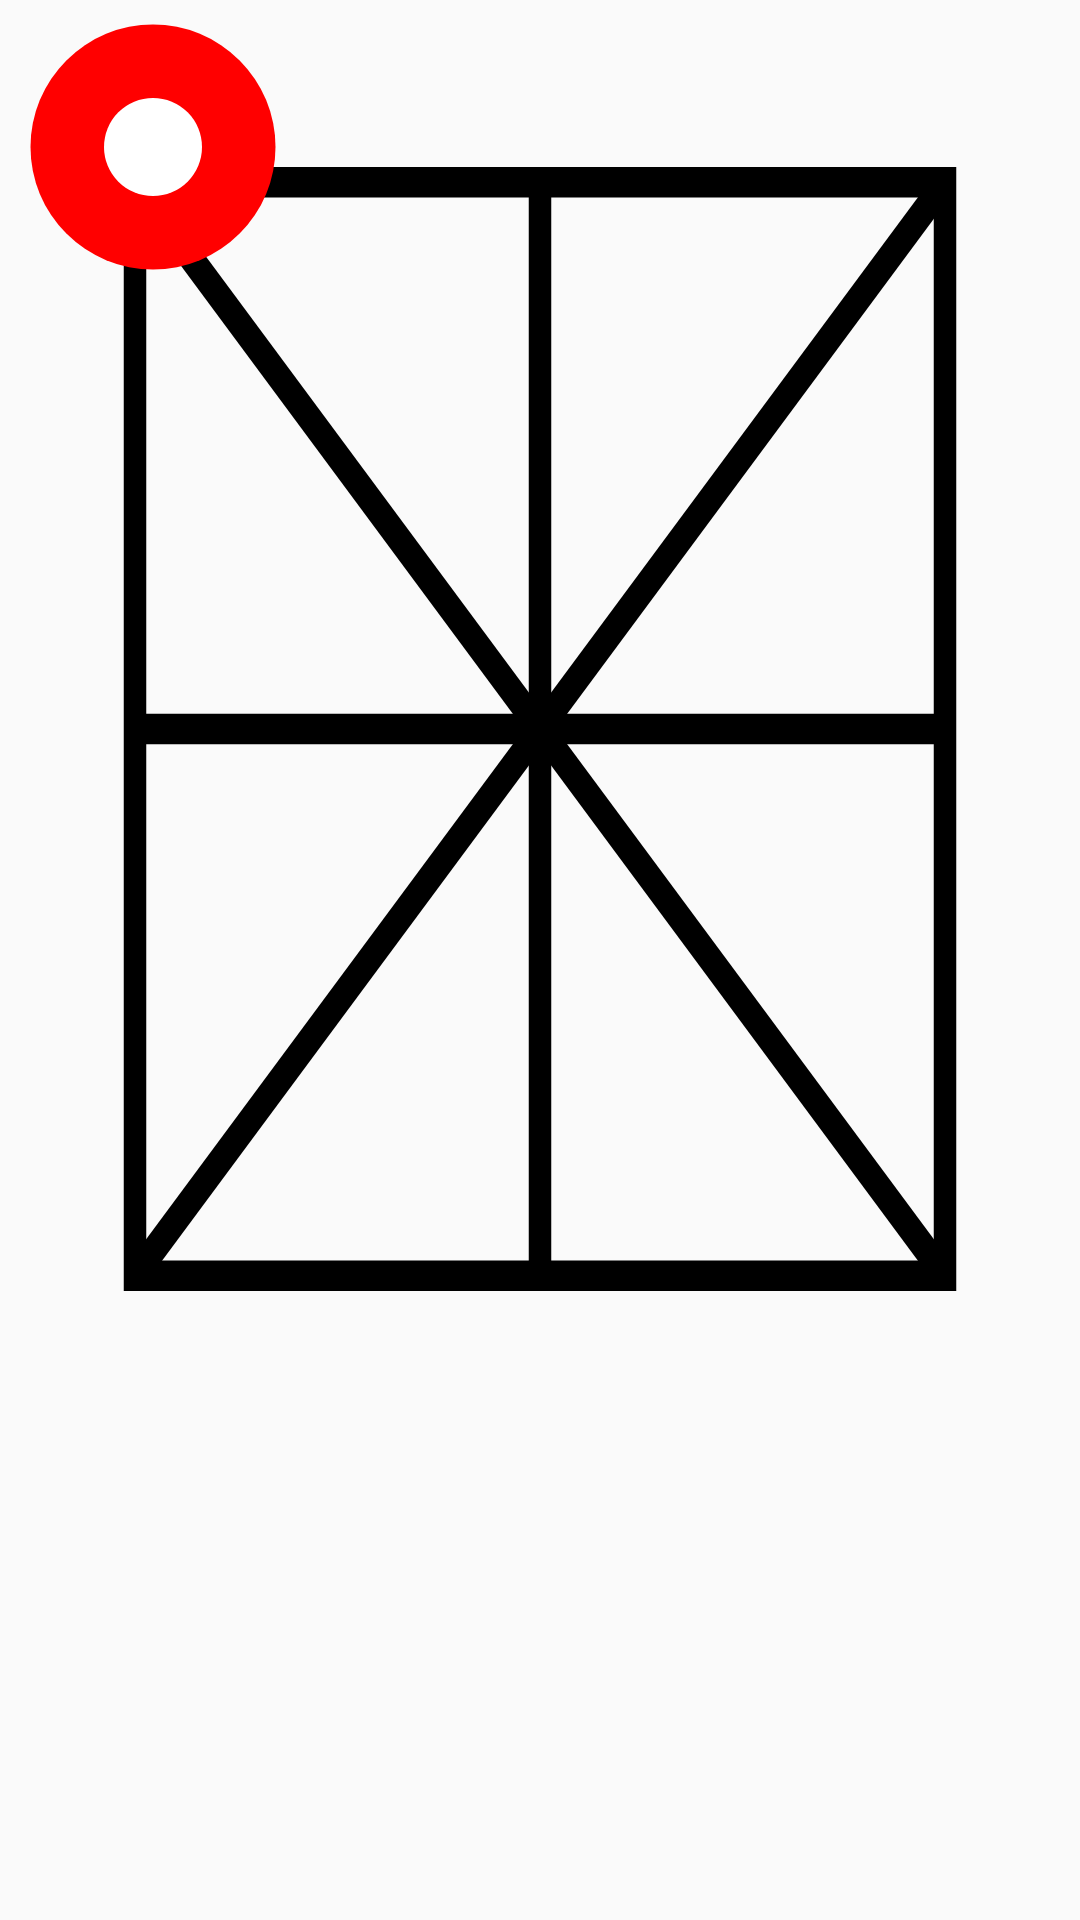

Reconstruct the res/layout file that produces this screen, plus the resources it refers to.
<!-- AndroidManifest.xml: activity theme Theme.GameTrail -->
<!-- res/layout/activity_main.xml -->
<?xml version="1.0" encoding="utf-8"?>
<FrameLayout xmlns:android="http://schemas.android.com/apk/res/android"
    xmlns:app="http://schemas.android.com/apk/res-auto"
    android:layout_width="match_parent"
    android:layout_height="match_parent">

    <include layout="@layout/board_background" />

    <include layout="@layout/player_piece" />

</FrameLayout>
<!-- res/layout/board_background.xml (included above) -->
<FrameLayout xmlns:android="http://schemas.android.com/apk/res/android"
    xmlns:app="http://schemas.android.com/apk/res-auto"
    xmlns:tools="http://schemas.android.com/tools"
    android:layout_width="match_parent"
    android:layout_height="match_parent"
    android:orientation="vertical">


    <ImageView
        android:id="@+id/board_background"
        android:layout_width="match_parent"
        android:layout_height="486dp"
        android:baselineAlignBottom="true"
        android:scaleType="fitXY"
        android:src="@drawable/board_background"

        tools:ignore="ContentDescription" />

</FrameLayout>
<!-- res/layout/player_piece.xml (included above) -->
<?xml version="1.0" encoding="utf-8"?>
<FrameLayout xmlns:android="http://schemas.android.com/apk/res/android"
    xmlns:app="http://schemas.android.com/apk/res-auto"
    android:layout_width="match_parent"
    android:layout_height="match_parent">

    <ImageView
        android:id="@+id/player_piece"
        android:layout_width="102dp"
        android:layout_height="98dp"
        android:src="@drawable/player_piece" />

</FrameLayout>
<!-- resources referenced by this layout -->
<resources>
  <!-- drawable board_background (drawable) -->
  <vector xmlns:android="http://schemas.android.com/apk/res/android"
      android:id="@+id/board"
      android:width="24dp"
      android:height="24dp"
      android:viewportWidth="24"
      android:viewportHeight="24">
      <path
          android:pathData="M3,3h18v18h-18z"
          android:strokeWidth="0.5"
          android:strokeColor="#000000"/>
      <path
          android:pathData="M3,12h18"
          android:strokeWidth="0.5"
          android:strokeColor="#000000"/>
      <path
          android:pathData="M12,3v18"
          android:strokeWidth="0.5"
          android:strokeColor="#000000"/>
      <path
          android:pathData="M3,3l9,9"
          android:strokeWidth="0.5"
          android:strokeColor="#000000"/>
      <path
          android:pathData="M12,12l9,-9"
          android:strokeWidth="0.5"
          android:strokeColor="#000000"/>
      <path
          android:pathData="M3,21l9,-9"
          android:strokeWidth="0.5"
          android:strokeColor="#000000"/>
      <path
          android:pathData="M12,12l9,9"
          android:strokeWidth="0.5"
          android:strokeColor="#000000"/>
  </vector>
  <!-- drawable player_piece (drawable) -->
  <vector xmlns:android="http://schemas.android.com/apk/res/android"
      android:id="@+id/player_piece"
      android:width="24dp"
      android:height="24dp"
      android:viewportWidth="24"
      android:viewportHeight="24">
      
      <path
          android:fillColor="#FF0000"
          android:pathData="M 12, 12 m -10, 0 a 10, 10 0 1, 0 20, 0 a 10, 10 0 1, 0 -20, 0" />
  
      
      <path
          android:fillColor="#FFFFFF"
          android:pathData="M 12, 12 m -4, 0 a 4, 4 0 1, 0 8, 0 a 4, 4 0 1, 0 -8, 0" />
  </vector>
  <style name="Theme.GameTrail" parent="android:Theme.Material.Light.NoActionBar" />
</resources>
